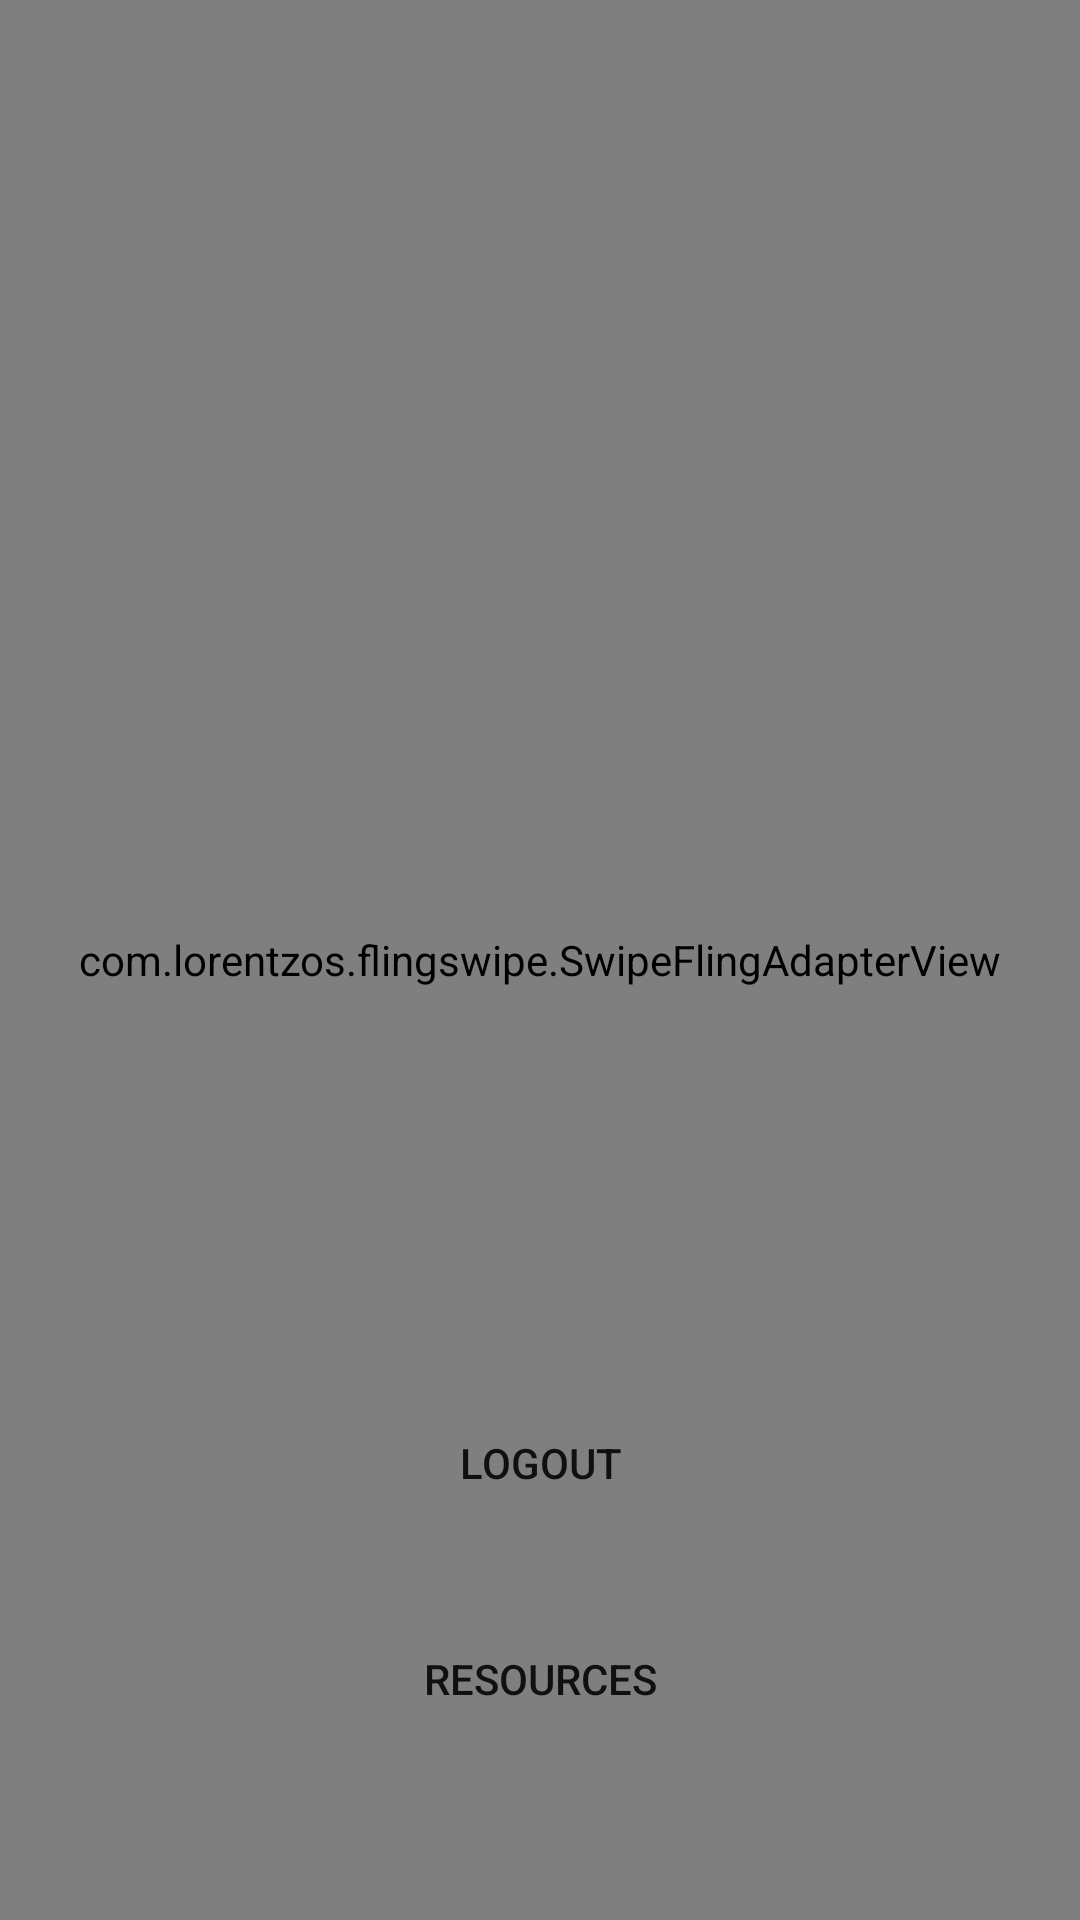

Reconstruct the res/layout file that produces this screen, plus the resources it refers to.
<!-- AndroidManifest.xml: application theme AppTheme -->
<!-- res/layout/activity_main.xml -->
<?xml version="1.0" encoding="utf-8"?>
<android.support.constraint.ConstraintLayout xmlns:android="http://schemas.android.com/apk/res/android"
    xmlns:app="http://schemas.android.com/apk/res-auto"
    xmlns:tools="http://schemas.android.com/tools"
    android:layout_width="match_parent"
    android:layout_height="match_parent"
    tools:context="com.avneetksethi.womentor.MainActivity">

    <com.lorentzos.flingswipe.SwipeFlingAdapterView
        android:id="@+id/frame"
        android:layout_width="match_parent"
        android:layout_height="match_parent"
        android:background="@drawable/gradientbackground"
        app:rotation_degrees="15.5"
        tools:context=".MainActivity"
        tools:ignore="MissingConstraints"
        tools:layout_editor_absoluteX="56dp"
        tools:layout_editor_absoluteY="0dp" />

    <Button
        android:id="@+id/logoutButton"
        android:layout_width="107dp"
        android:layout_height="wrap_content"
        android:layout_marginStart="8dp"
        android:layout_marginLeft="8dp"
        android:layout_marginTop="8dp"
        android:layout_marginEnd="8dp"
        android:layout_marginRight="8dp"
        android:layout_marginBottom="8dp"
        android:background="@drawable/backgroundbutton"
        android:text="Logout"
        app:layout_constraintBottom_toBottomOf="parent"
        app:layout_constraintEnd_toEndOf="parent"
        app:layout_constraintHorizontal_bias="0.501"
        app:layout_constraintStart_toStartOf="parent"
        app:layout_constraintTop_toTopOf="parent"
        app:layout_constraintVertical_bias="0.791"
        android:onClick="logoutUser"/>

    <Button
        android:id="@+id/resourcesButton"
        android:layout_width="107dp"
        android:layout_height="wrap_content"
        android:layout_marginStart="8dp"
        android:layout_marginLeft="8dp"
        android:layout_marginTop="8dp"
        android:layout_marginEnd="8dp"
        android:layout_marginRight="8dp"
        android:layout_marginBottom="8dp"
        android:background="@drawable/backgroundbutton"
        android:onClick="goToResources"
        android:text="Resources"
        app:layout_constraintBottom_toBottomOf="parent"
        app:layout_constraintEnd_toEndOf="parent"
        app:layout_constraintHorizontal_bias="0.501"
        app:layout_constraintStart_toStartOf="parent"
        app:layout_constraintTop_toTopOf="parent"
        app:layout_constraintVertical_bias="0.916" />

</android.support.constraint.ConstraintLayout>
<!-- resources referenced by this layout -->
<resources>
  <!-- drawable gradientbackground: png bitmap (drawable, 396086 bytes) -->
  <style name="AppTheme" parent="Theme.AppCompat.Light.NoActionBar">
          
          <item name="colorPrimary">@color/colorPrimary</item>
          <item name="colorPrimaryDark">@color/colorPrimaryDark</item>
          <item name="colorAccent">@android:color/white</item>
      </style>
  <color name="colorPrimary">#ffffff</color>
  <color name="colorPrimaryDark">#b2b2b2</color>
</resources>
